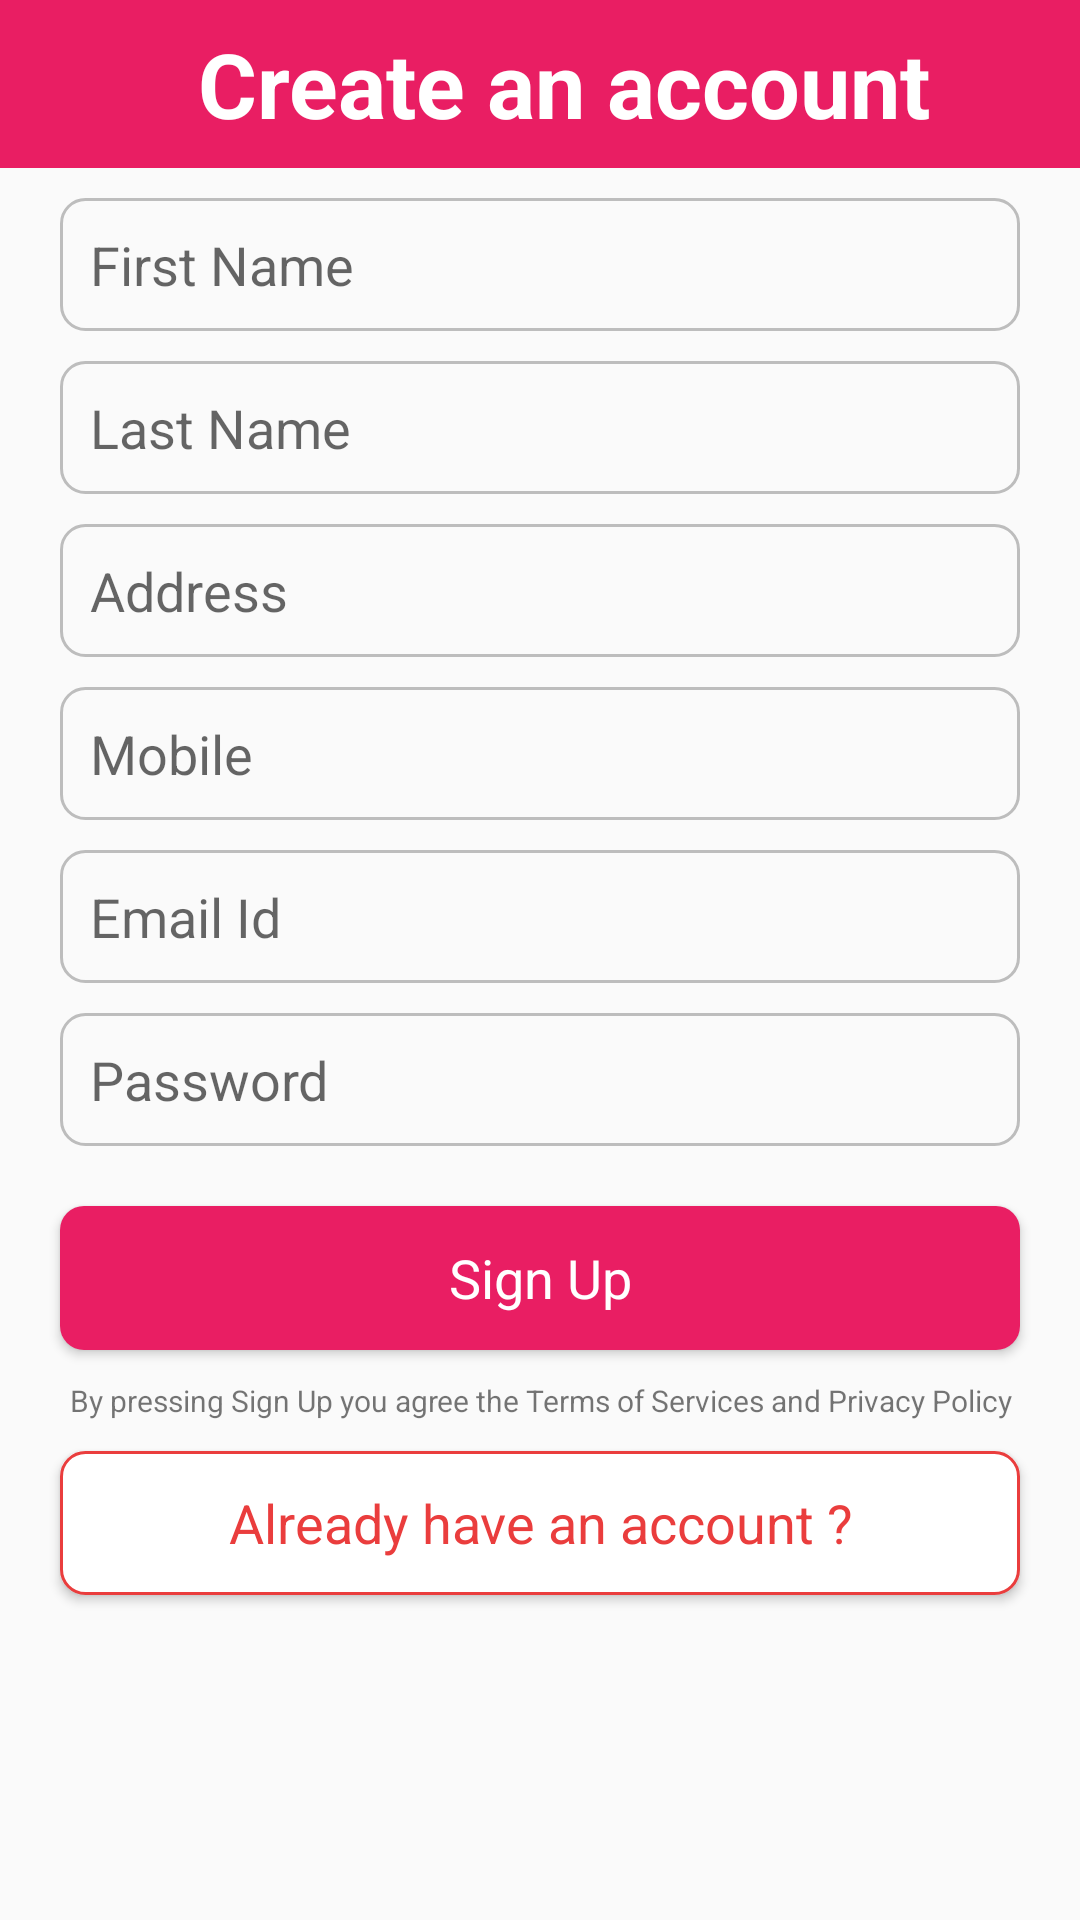

Write the Android layout XML for this screen, with the resource values it uses.
<!-- AndroidManifest.xml: application theme AppTheme -->
<!-- res/layout/activity_sign_up.xml -->
<?xml version="1.0" encoding="utf-8"?>
<LinearLayout xmlns:android="http://schemas.android.com/apk/res/android"
    xmlns:app="http://schemas.android.com/apk/res-auto"
    xmlns:tools="http://schemas.android.com/tools"
    android:orientation="vertical"
    android:layout_width="match_parent"
    android:layout_height="match_parent"
    tools:context="com.example.sravanreddy.flopkart.activity.SignUp">
    <android.support.v7.widget.Toolbar
        android:layout_width="match_parent"
        android:layout_height="?android:attr/actionBarSize"
        android:background="@color/colorPrimary">
        <TextView
            android:layout_width="match_parent"
            android:layout_height="wrap_content"
            android:text="@string/signUp_toolbar_text"
            android:textAppearance="?android:attr/textAppearanceLarge"
            android:gravity="center"
            android:textStyle="bold"
            android:textSize="@dimen/toolbar_textSize"
            android:textColor="@color/icons"/>
    </android.support.v7.widget.Toolbar>

    <EditText
        android:id="@+id/fname"
        android:layout_width="match_parent"
        android:layout_height="wrap_content"
        android:layout_marginTop="@dimen/sign_editText_topMargin"
        android:layout_marginLeft="@dimen/edittext_sidesMargin"
        android:layout_marginRight="@dimen/edittext_sidesMargin"
        android:layout_marginBottom="@dimen/signUp_editText_bottomMargin"
        android:padding="@dimen/signup_editText_padding"
        android:ems="10"
        android:background="@drawable/edittext_background"
        android:inputType="textPersonName"
        android:hint="First Name" />

    <EditText
        android:id="@+id/lname"
        android:layout_width="match_parent"
        android:layout_height="wrap_content"
        android:layout_marginLeft="@dimen/edittext_sidesMargin"
        android:layout_marginRight="@dimen/edittext_sidesMargin"
        android:layout_marginBottom="@dimen/signUp_editText_bottomMargin"
        android:padding="@dimen/signup_editText_padding"
        android:ems="10"
        android:background="@drawable/edittext_background"        android:inputType="textPersonName"
        android:hint="Last Name" />

    <EditText
        android:id="@+id/address"
        android:layout_width="match_parent"
        android:layout_height="wrap_content"
        android:layout_marginLeft="@dimen/edittext_sidesMargin"
        android:layout_marginRight="@dimen/edittext_sidesMargin"
        android:layout_marginBottom="@dimen/signUp_editText_bottomMargin"
        android:padding="@dimen/signup_editText_padding"
        android:ems="10"
        android:background="@drawable/edittext_background"        android:inputType="textPersonName"
        android:hint="Address" />

    <EditText
        android:id="@+id/mobile"
        android:layout_width="match_parent"
        android:layout_height="wrap_content"
        android:layout_marginLeft="@dimen/edittext_sidesMargin"
        android:layout_marginRight="@dimen/edittext_sidesMargin"
        android:layout_marginBottom="@dimen/signUp_editText_bottomMargin"
        android:padding="@dimen/signup_editText_padding"
        android:ems="10"
        android:background="@drawable/edittext_background"
        android:inputType="number"
        android:hint="Mobile" />

    <EditText
        android:id="@+id/emailId"
        android:layout_width="match_parent"
        android:layout_height="wrap_content"
        android:layout_marginLeft="@dimen/edittext_sidesMargin"
        android:layout_marginRight="@dimen/edittext_sidesMargin"
        android:layout_marginBottom="@dimen/signUp_editText_bottomMargin"
        android:padding="@dimen/signup_editText_padding"
        android:ems="10"
        android:background="@drawable/edittext_background"
        android:inputType="textPersonName"
        android:hint="Email Id" />

    <EditText
        android:id="@+id/password"
        android:layout_width="match_parent"
        android:layout_height="wrap_content"
        android:layout_marginLeft="@dimen/edittext_sidesMargin"
        android:layout_marginRight="@dimen/edittext_sidesMargin"
        android:layout_marginBottom="@dimen/signUp_editText_bottomMargin"
        android:padding="@dimen/signup_editText_padding"
        android:ems="10"
        android:background="@drawable/edittext_background"
        android:inputType="textPassword"
        android:hint="Password"/>

    <Button
        android:id="@+id/submit_button"
        android:layout_width="match_parent"
        android:layout_height="wrap_content"
        android:layout_marginTop="@dimen/sign_editText_topMargin"
        android:layout_marginLeft="@dimen/edittext_sidesMargin"
        android:background="@drawable/button_bg_gradient"
        android:padding="@dimen/signup_editText_padding"
        android:textColor="@color/icons"
        android:textAppearance="?android:attr/textAppearanceMedium"
        android:layout_marginRight="@dimen/edittext_sidesMargin"
        android:layout_marginBottom="@dimen/signUp_editText_bottomMargin"
        android:text="Sign Up" />

    <TextView
        android:id="@+id/terms"
        android:layout_width="match_parent"
        android:layout_height="wrap_content"
        android:textSize="@dimen/signUp_terms"
        android:gravity="center_horizontal"
        android:text="By pressing Sign Up you agree the Terms of Services and Privacy Policy" />

    <Button
        android:id="@+id/goBack"
        android:layout_width="match_parent"
        android:layout_height="wrap_content"
        android:layout_marginTop="@dimen/sign_editText_topMargin"
        android:layout_marginLeft="@dimen/edittext_sidesMargin"
        android:background="@drawable/button_secondary_bg_gradient"
        android:padding="@dimen/signup_editText_padding"
        android:textColor="@color/secondary_button_textColor"
        android:textAppearance="?android:attr/textAppearanceMedium"
        android:layout_marginRight="@dimen/edittext_sidesMargin"
        android:layout_marginBottom="@dimen/signUp_editText_bottomMargin"
        android:text="Already have an account ?" />


</LinearLayout>
<!-- resources referenced by this layout -->
<resources>
  <color name="colorPrimary">#E91E63</color>
  <color name="icons">#FFFFFF</color>
  <color name="secondary_button_textColor">#ea3d3d</color>
  <dimen name="edittext_sidesMargin">20dp</dimen>
  <dimen name="signUp_editText_bottomMargin">10dp</dimen>
  <dimen name="signUp_terms">10sp</dimen>
  <dimen name="sign_editText_topMargin">10dp</dimen>
  <dimen name="signup_editText_padding">10dp</dimen>
  <dimen name="toolbar_textSize">30sp</dimen>
  <!-- drawable button_bg_gradient (drawable) -->
  <?xml version="1.0" encoding="utf-8"?>
      <shape xmlns:android="http://schemas.android.com/apk/res/android" android:shape="rectangle" >
  
          <gradient
              android:angle="90"
              android:endColor="@color/colorPrimary"
              android:startColor="@color/colorPrimary"
              android:type="linear" />
  
          <corners
              android:radius="8dp"/>
  
      </shape>
  <!-- drawable button_secondary_bg_gradient (drawable) -->
  <?xml version="1.0" encoding="utf-8"?>
      <shape xmlns:android="http://schemas.android.com/apk/res/android" android:shape="rectangle" >
      <stroke
          android:width="@dimen/button_borderSize"
          android:color="@color/secondary_button_textColor"
          />
          <gradient
              android:angle="90"
              android:endColor="@color/icons"
              android:startColor="@color/icons"
              android:type="linear" />
  
          <corners
              android:radius="8dp"/>
  
      </shape>
  <!-- drawable edittext_background (drawable) -->
  <?xml version="1.0" encoding="utf-8"?>
  <shape xmlns:android="http://schemas.android.com/apk/res/android">
      <stroke
          android:width="@dimen/edittext_border_size"
          android:color="@color/divier"
          />
  
      <corners
          android:radius="8dp"/>
  </shape>
  <string name="signUp_toolbar_text">Create an account</string>
  <style name="AppTheme" parent="Theme.AppCompat.Light.NoActionBar">
          
          <item name="colorPrimary">@color/colorPrimary</item>
          <item name="colorPrimaryDark">@color/colorPrimaryDark</item>
          <item name="colorAccent">@color/colorAccent</item>
          <item name="android:navigationBarColor">@color/colorPrimary</item>
      </style>
  <dimen name="button_borderSize">1dp</dimen>
  <dimen name="edittext_border_size">1dp</dimen>
  <color name="divier">#BDBDBD</color>
  <color name="colorPrimaryDark">#C2185B</color>
  <color name="colorAccent">#FF5252</color>
</resources>
